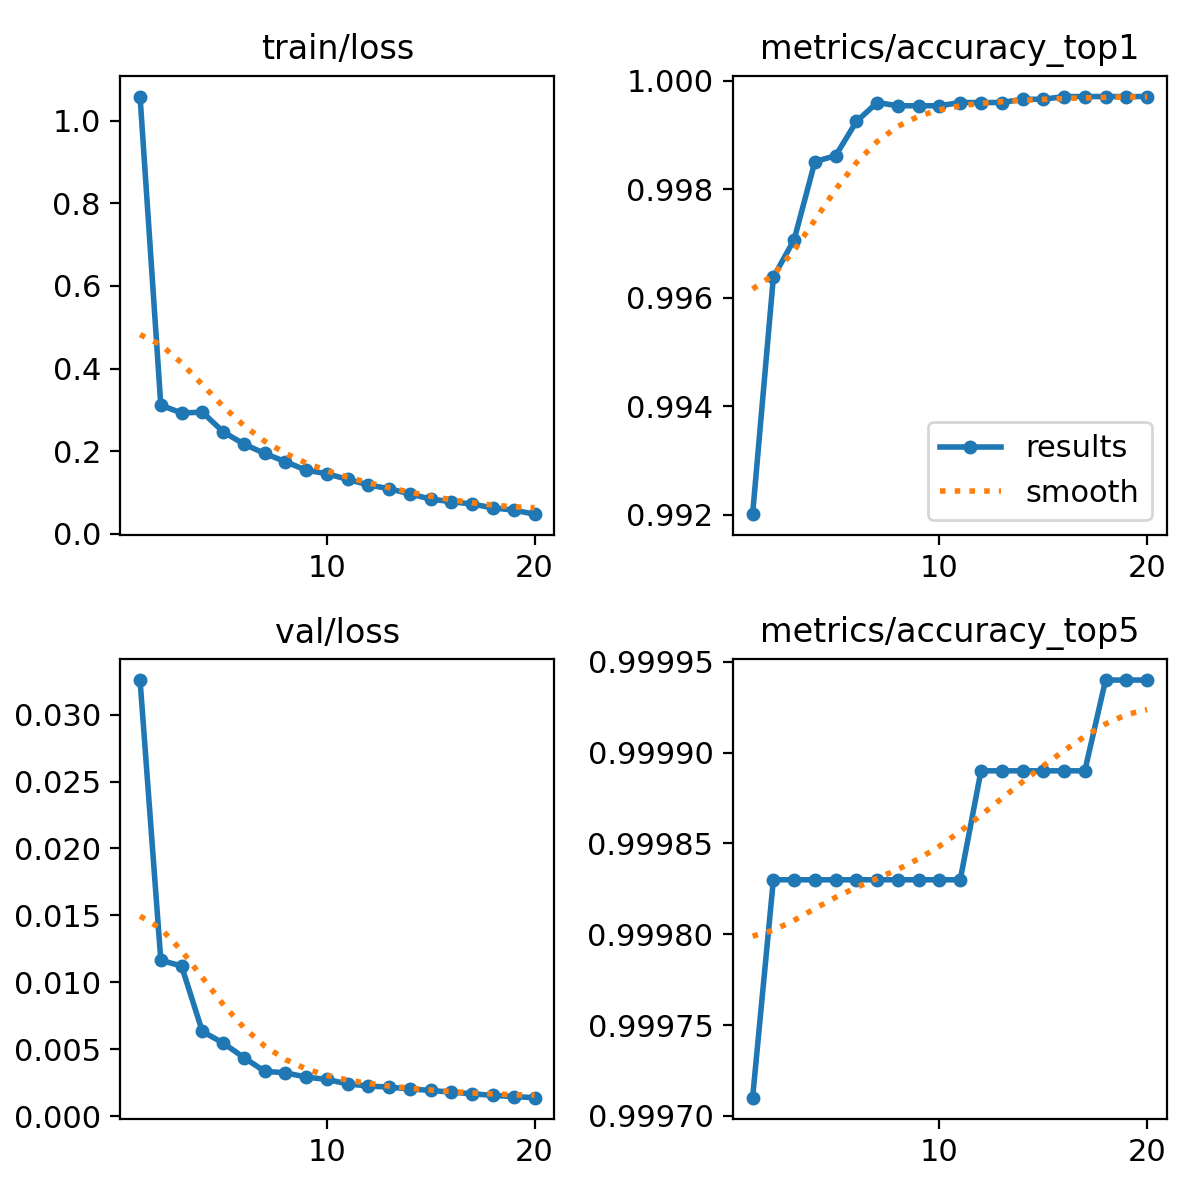

Data behind this chart, as committed beside it:
epoch, time, train/loss, metrics/accuracy_top1, metrics/accuracy_top5, val/loss, lr/pg0, lr/pg1, lr/pg2
1, 751.7, 1.058, 0.992, 0.9997, 0.03259, 0.003333, 0.003333, 0.003333
2, 1455, 0.3114, 0.9964, 0.9998, 0.01164, 0.006336, 0.006336, 0.006336
3, 2151, 0.2925, 0.9971, 0.9998, 0.01121, 0.00901, 0.00901, 0.00901
4, 2842, 0.2945, 0.9985, 0.9998, 0.00632, 0.008515, 0.008515, 0.008515
5, 3522, 0.2471, 0.9986, 0.9998, 0.00546, 0.00802, 0.00802, 0.00802
6, 4148, 0.2173, 0.9992, 0.9998, 0.00437, 0.007525, 0.007525, 0.007525
7, 4809, 0.1947, 0.9996, 0.9998, 0.00334, 0.00703, 0.00703, 0.00703
8, 5421, 0.1748, 0.9995, 0.9998, 0.00323, 0.006535, 0.006535, 0.006535
9, 6056, 0.154, 0.9995, 0.9998, 0.00291, 0.00604, 0.00604, 0.00604
10, 6741, 0.1457, 0.9995, 0.9998, 0.00273, 0.005545, 0.005545, 0.005545
11, 7393, 0.1318, 0.9996, 0.9998, 0.0024, 0.00505, 0.00505, 0.00505
12, 7998, 0.1187, 0.9996, 0.9999, 0.00224, 0.004555, 0.004555, 0.004555
13, 8584, 0.1091, 0.9996, 0.9999, 0.00216, 0.00406, 0.00406, 0.00406
14, 9169, 0.09685, 0.9997, 0.9999, 0.00202, 0.003565, 0.003565, 0.003565
15, 9758, 0.08407, 0.9997, 0.9999, 0.00191, 0.00307, 0.00307, 0.00307
16, 10339, 0.07786, 0.9997, 0.9999, 0.00178, 0.002575, 0.002575, 0.002575
17, 10918, 0.07216, 0.9997, 0.9999, 0.00166, 0.00208, 0.00208, 0.00208
18, 11499, 0.06279, 0.9997, 0.9999, 0.00154, 0.001585, 0.001585, 0.001585
19, 12078, 0.05751, 0.9997, 0.9999, 0.00145, 0.00109, 0.00109, 0.00109
20, 12660, 0.04768, 0.9997, 0.9999, 0.00137, 0.000595, 0.000595, 0.000595
